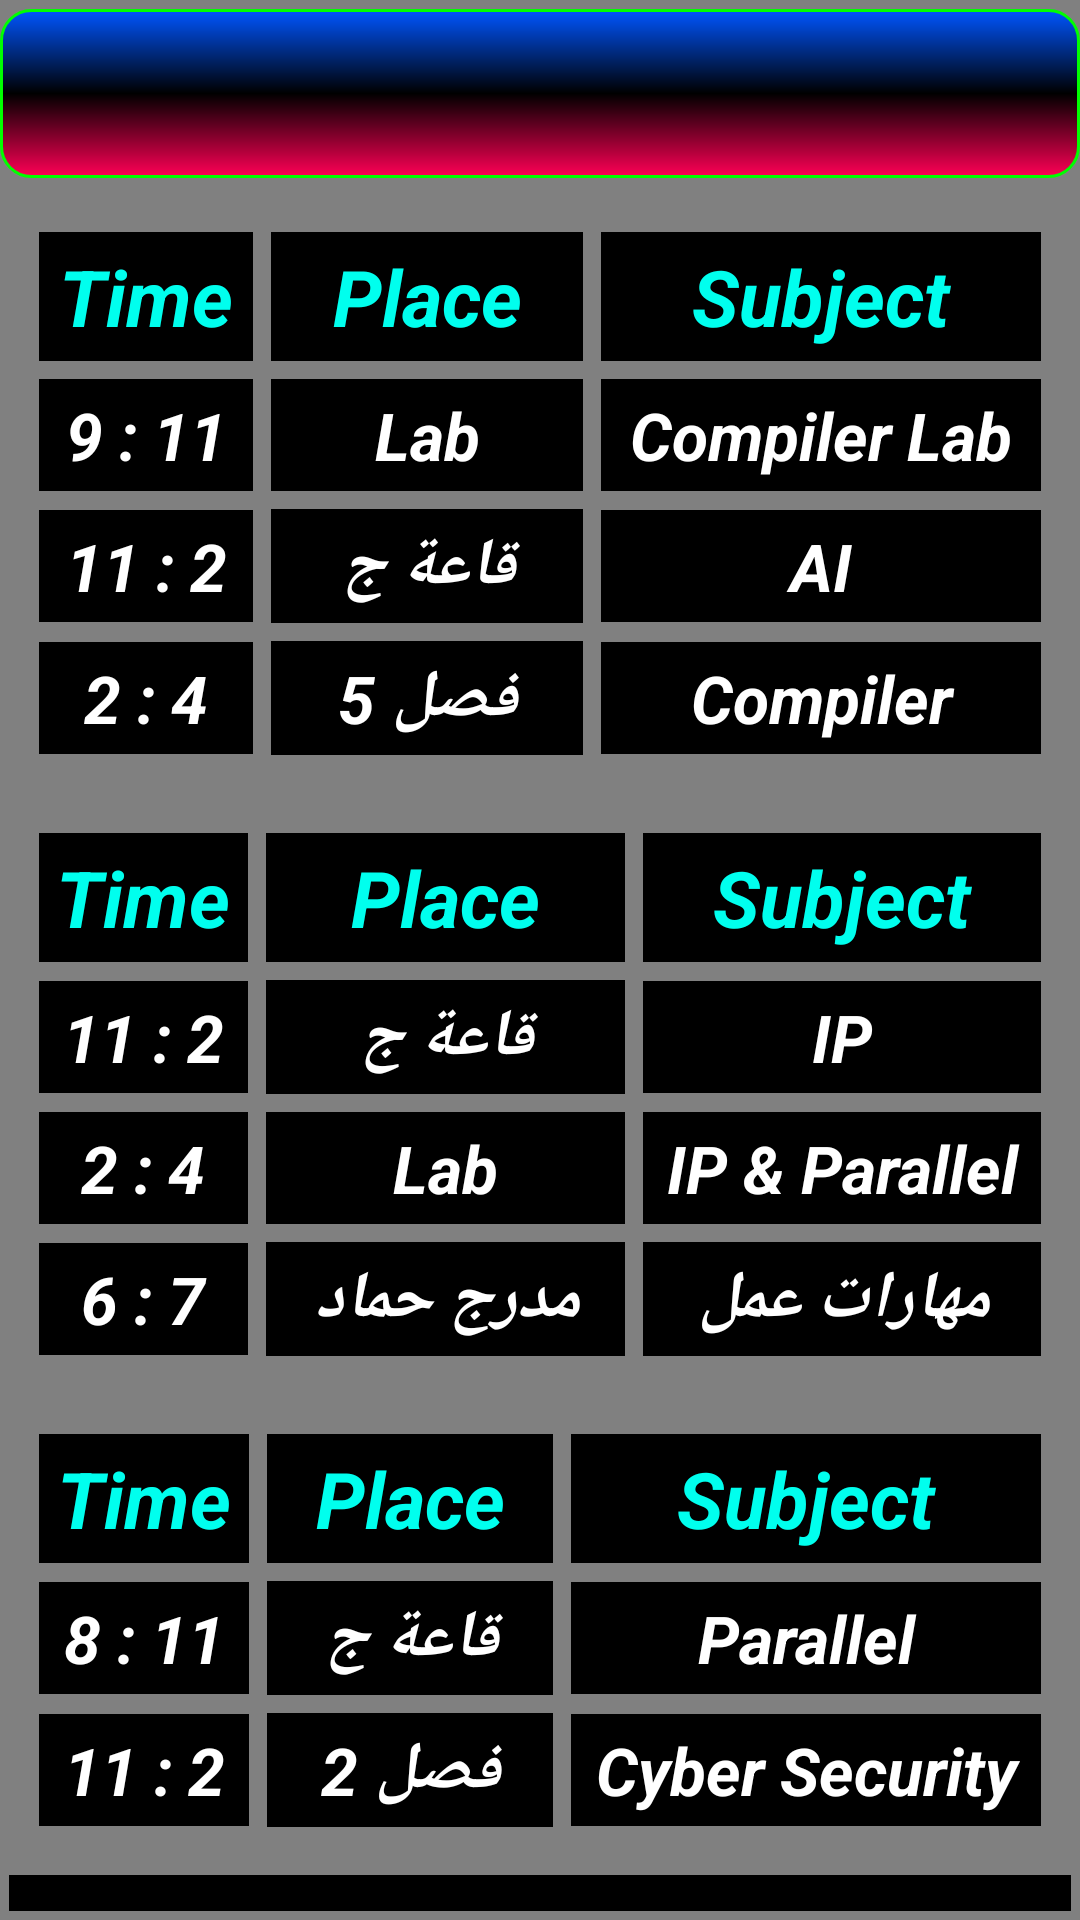

The Android layout XML behind this screen, and the referenced resources:
<!-- AndroidManifest.xml: application theme Theme.MyDay -->
<!-- res/layout/activity_tables.xml -->
<?xml version="1.0" encoding="utf-8"?>
<LinearLayout xmlns:android="http://schemas.android.com/apk/res/android"
    xmlns:app="http://schemas.android.com/apk/res-auto"
    xmlns:tools="http://schemas.android.com/tools"
    android:layout_width="match_parent"
    android:layout_height="match_parent"
    android:orientation="vertical"
    android:background="#808080"
    tools:context=".Tables">

    <TextView
        android:id="@+id/r"
        style="@style/main_act_title"
        />

    <TableLayout
        android:layout_width="match_parent"
        android:layout_height="wrap_content"
        android:id="@+id/tab1"
        android:layout_margin="8dp"
        android:padding="2dp"
        >
        <TableRow android:id="@+id/r1">

            <TextView
                android:layout_width="wrap_content"
                android:layout_height="wrap_content"
                android:text="@string/time"
                style="@style/tab1_tx"
                android:layout_weight="0.5"
                />

            <TextView
                android:layout_width="wrap_content"
                android:layout_height="wrap_content"
                android:text="@string/place"
                style="@style/tab1_tx"
                android:layout_weight="3"
                />

            <TextView
                android:layout_width="wrap_content"
                android:layout_height="wrap_content"
                android:text="@string/subj"
                style="@style/tab1_tx"
                android:layout_weight="1"
                />
        </TableRow>

        <TableRow>

            <TextView
                android:layout_width="wrap_content"
                android:layout_height="wrap_content"
                android:text="@string/time_s_1"
                style="@style/tab1_tx_body"
                android:layout_weight="0.5"
                />

            <TextView
                android:layout_width="wrap_content"
                android:layout_height="wrap_content"
                android:text="@string/Lab"
                style="@style/tab1_tx_body"
                android:layout_weight="3"
                />

            <TextView
                android:layout_width="wrap_content"
                android:layout_height="wrap_content"
                android:text="@string/Compil_lab"
                style="@style/tab1_tx_body"
                android:layout_weight="1"
                />
        </TableRow>

        <TableRow>

            <TextView
                android:layout_width="wrap_content"
                android:layout_height="wrap_content"
                android:text="@string/time_s_2"
                style="@style/tab1_tx_body"
                android:layout_weight="0.5"
                />

            <TextView
                android:layout_width="wrap_content"
                android:layout_height="wrap_content"
                android:text="@string/hall_G"
                style="@style/tab1_tx_body"
                android:layout_weight="3"
                />

            <TextView
                android:layout_width="wrap_content"
                android:layout_height="wrap_content"
                android:text="@string/ai"
                style="@style/tab1_tx_body"
                android:layout_weight="1"
                />
        </TableRow>

        <TableRow>

            <TextView
                style="@style/tab1_tx_body"
                android:layout_width="wrap_content"
                android:layout_height="wrap_content"
                android:layout_weight="0.5"
                android:text="@string/time_s_3" />

            <TextView
                android:layout_width="wrap_content"
                android:layout_height="wrap_content"
                android:text="@string/class_5"
                style="@style/tab1_tx_body"
                android:layout_weight="3"
                />

            <TextView
                android:layout_width="wrap_content"
                android:layout_height="wrap_content"
                android:text="@string/compiler"
                style="@style/tab1_tx_body"
                android:layout_weight="1"
                />
        </TableRow>
    </TableLayout>

    <TableLayout
        android:layout_width="match_parent"
        android:layout_height="wrap_content"
        android:id="@+id/tab2"
        android:layout_margin="8dp"
        android:padding="2dp"
        >
        <TableRow>

            <TextView
                android:layout_width="wrap_content"
                android:layout_height="wrap_content"
                android:text="@string/time"
                style="@style/tab1_tx"
                android:layout_weight="0.5"
                />

            <TextView
                android:layout_width="wrap_content"
                android:layout_height="wrap_content"
                android:text="@string/place"
                style="@style/tab1_tx"
                android:layout_weight="3"
                />

            <TextView
                android:layout_width="wrap_content"
                android:layout_height="wrap_content"
                android:text="@string/subj"
                style="@style/tab1_tx"
                android:layout_weight="1"
                />
        </TableRow>

        <TableRow>

            <TextView
                android:layout_width="wrap_content"
                android:layout_height="wrap_content"
                android:text="@string/time_s_2"
                style="@style/tab1_tx_body"
                android:layout_weight="0.5"
                />

            <TextView
                android:layout_width="wrap_content"
                android:layout_height="wrap_content"
                android:text="@string/hall_G"
                style="@style/tab1_tx_body"
                android:layout_weight="3"
                />

            <TextView
                android:layout_width="wrap_content"
                android:layout_height="wrap_content"
                android:text="@string/ip"
                style="@style/tab1_tx_body"
                android:layout_weight="1"
                />
        </TableRow>

        <TableRow>

            <TextView
                style="@style/tab1_tx_body"
                android:layout_width="wrap_content"
                android:layout_height="wrap_content"
                android:layout_weight="0.5"
                android:text="@string/time_s_3" />

            <TextView
                android:layout_width="wrap_content"
                android:layout_height="wrap_content"
                android:text="@string/Lab"
                style="@style/tab1_tx_body"
                android:layout_weight="3"
                />

            <TextView
                android:layout_width="wrap_content"
                android:layout_height="wrap_content"
                android:text="@string/ip_par"
                style="@style/tab1_tx_body"
                android:layout_weight="1"
                />
        </TableRow>

        <TableRow>

            <TextView
                style="@style/tab1_tx_body"
                android:layout_width="wrap_content"
                android:layout_height="wrap_content"
                android:layout_weight="0.5"
                android:text="@string/time_t_1" />

            <TextView
                android:layout_width="wrap_content"
                android:layout_height="wrap_content"
                android:text="@string/stadium"
                style="@style/tab1_tx_body"
                android:layout_weight="3"
                />

            <TextView
                android:layout_width="wrap_content"
                android:layout_height="wrap_content"
                android:text="@string/skil"
                style="@style/tab1_tx_body"
                android:layout_weight="1"
                />
        </TableRow>
    </TableLayout>

    
    <TableLayout
        android:layout_width="match_parent"
        android:layout_height="wrap_content"
        android:id="@+id/tab3"
        android:layout_margin="8dp"
        android:padding="2dp"
        >
        <TableRow>

            <TextView
                android:layout_width="wrap_content"
                android:layout_height="wrap_content"
                android:text="@string/time"
                style="@style/tab1_tx"
                android:layout_weight="0.5"
                />

            <TextView
                android:layout_width="wrap_content"
                android:layout_height="wrap_content"
                android:text="@string/place"
                style="@style/tab1_tx"
                android:layout_weight="3"
                />

            <TextView
                android:layout_width="wrap_content"
                android:layout_height="wrap_content"
                android:text="@string/subj"
                style="@style/tab1_tx"
                android:layout_weight="1"
                />
        </TableRow>

        <TableRow>

            <TextView
                android:layout_width="wrap_content"
                android:layout_height="wrap_content"
                android:text="@string/time_w_1"
                style="@style/tab1_tx_body"
                android:layout_weight="0.5"
                />

            <TextView
                android:layout_width="wrap_content"
                android:layout_height="wrap_content"
                android:text="@string/hall_G"
                style="@style/tab1_tx_body"
                android:layout_weight="3"
                />

            <TextView
                android:layout_width="wrap_content"
                android:layout_height="wrap_content"
                android:text="@string/parallel"
                style="@style/tab1_tx_body"
                android:layout_weight="1"
                />
        </TableRow>

        <TableRow>

            <TextView
                style="@style/tab1_tx_body"
                android:layout_width="wrap_content"
                android:layout_height="wrap_content"
                android:layout_weight="0.5"
                android:text="@string/time_s_2" />

            <TextView
                android:layout_width="wrap_content"
                android:layout_height="wrap_content"
                android:text="@string/class_2"
                style="@style/tab1_tx_body"
                android:layout_weight="3"
                />

            <TextView
                android:layout_width="wrap_content"
                android:layout_height="wrap_content"
                android:text="@string/cyber"
                style="@style/tab1_tx_body"
                android:layout_weight="1"
                />
        </TableRow>
    </TableLayout>

    <RelativeLayout
        android:layout_width="match_parent"
        android:layout_height="match_parent"
        android:orientation="vertical"
        android:id="@+id/free_day"
        >
        <TextView
            android:layout_centerInParent="true"
            android:layout_width="match_parent"
            android:layout_height="wrap_content"
            android:text="Free Day"
            android:drawableBottom="@drawable/ic_smiley"
            android:padding="33dp"
            android:drawablePadding="22dp"
            style="@style/tab1_tx"
            />

    </RelativeLayout>
</LinearLayout>
<!-- resources referenced by this layout -->
<resources>
  <string name="Compil_lab">Compiler Lab</string>
  <string name="Lab">Lab</string>
  <string name="ai">AI</string>
  <string name="class_2">فصل 2</string>
  <string name="class_5">فصل 5</string>
  <string name="compiler">Compiler</string>
  <string name="cyber">Cyber Security</string>
  <string name="hall_G">قاعة ج</string>
  <string name="ip">IP</string>
  <string name="ip_par">IP &amp; Parallel</string>
  <string name="parallel">Parallel</string>
  <string name="place">Place</string>
  <string name="skil">مهارات عمل</string>
  <string name="stadium">مدرج حماد</string>
  <string name="subj">Subject</string>
  <string name="time">Time</string>
  <string name="time_s_1">9 : 11</string>
  <string name="time_s_2">11 : 2</string>
  <string name="time_s_3">2 : 4</string>
  <string name="time_t_1">6 : 7</string>
  <string name="time_w_1">8 : 11</string>
  <style name="main_act_title">
          <item name="android:layout_width">match_parent</item>
          <item name="android:layout_height">wrap_content</item>
          <item name="android:background">@drawable/main_act_back</item>
          <item name="android:textColor">@color/white</item>
          <item name="android:textSize">30sp</item>
          <item name="android:layout_marginBottom">5dp</item>
          <item name="android:layout_marginTop">3dp</item>
          <item name="android:gravity">center</item>
          <item name="android:padding">8dp</item>
          <item name="android:textStyle">bold</item>
      </style>
  <style name="tab1_tx">
          <item name="android:layout_width">wrap_content</item>
          <item name="android:layout_height">wrap_content</item>
          <item name="android:background">@color/black</item>
          <item name="android:textColor">#0fe</item>
          <item name="android:textSize">26sp</item>
          <item name="android:layout_margin">3dp</item>
          <item name="android:gravity">center</item>
          <item name="android:padding">4dp</item>
          <item name="android:textStyle">bold|italic</item>
      </style>
  <style name="tab1_tx_body">
          <item name="android:layout_width">wrap_content</item>
          <item name="android:layout_height">wrap_content</item>
          <item name="android:background">@color/black</item>
          <item name="android:textColor">@color/white</item>
          <item name="android:textSize">22sp</item>
          <item name="android:layout_margin">3dp</item>
          <item name="android:gravity">center</item>
          <item name="android:padding">4dp</item>
          <item name="android:textStyle">bold|italic</item>
      </style>
  <style name="Theme.MyDay" parent="Theme.MaterialComponents.DayNight.NoActionBar">
          
          <item name="colorPrimary">@color/purple_500</item>
          <item name="colorPrimaryVariant">@color/purple_700</item>
          <item name="colorOnPrimary">@color/white</item>
          
          <item name="colorSecondary">@color/teal_200</item>
          <item name="colorSecondaryVariant">@color/teal_700</item>
          <item name="colorOnSecondary">@color/black</item>
          
          <item name="android:statusBarColor" tools:targetApi="l">?attr/colorPrimaryVariant</item>
          
      </style>
  <!-- drawable main_act_back (drawable) -->
  <?xml version="1.0" encoding="utf-8"?>
  <shape xmlns:android="http://schemas.android.com/apk/res/android">
      <gradient
          android:startColor="#f05"
          android:endColor="#05f"
          android:angle="90"
          android:centerColor="#000"
          />
      <corners
          android:radius="10dp"
          />
      <stroke
          android:color="#0f0" android:width="1dp"
          />
  </shape>
  <!-- not gathered from this repository: default colours our renderer supplied (Android Studio template values) -->
  <color name="purple_500">#FF6200EE</color>
  <color name="purple_700">#FF3700B3</color>
  <color name="teal_200">#FF03DAC5</color>
  <color name="teal_700">#FF018786</color>
  <color name="black">#FF000000</color>
  <color name="white">#FFFFFFFF</color>
</resources>
